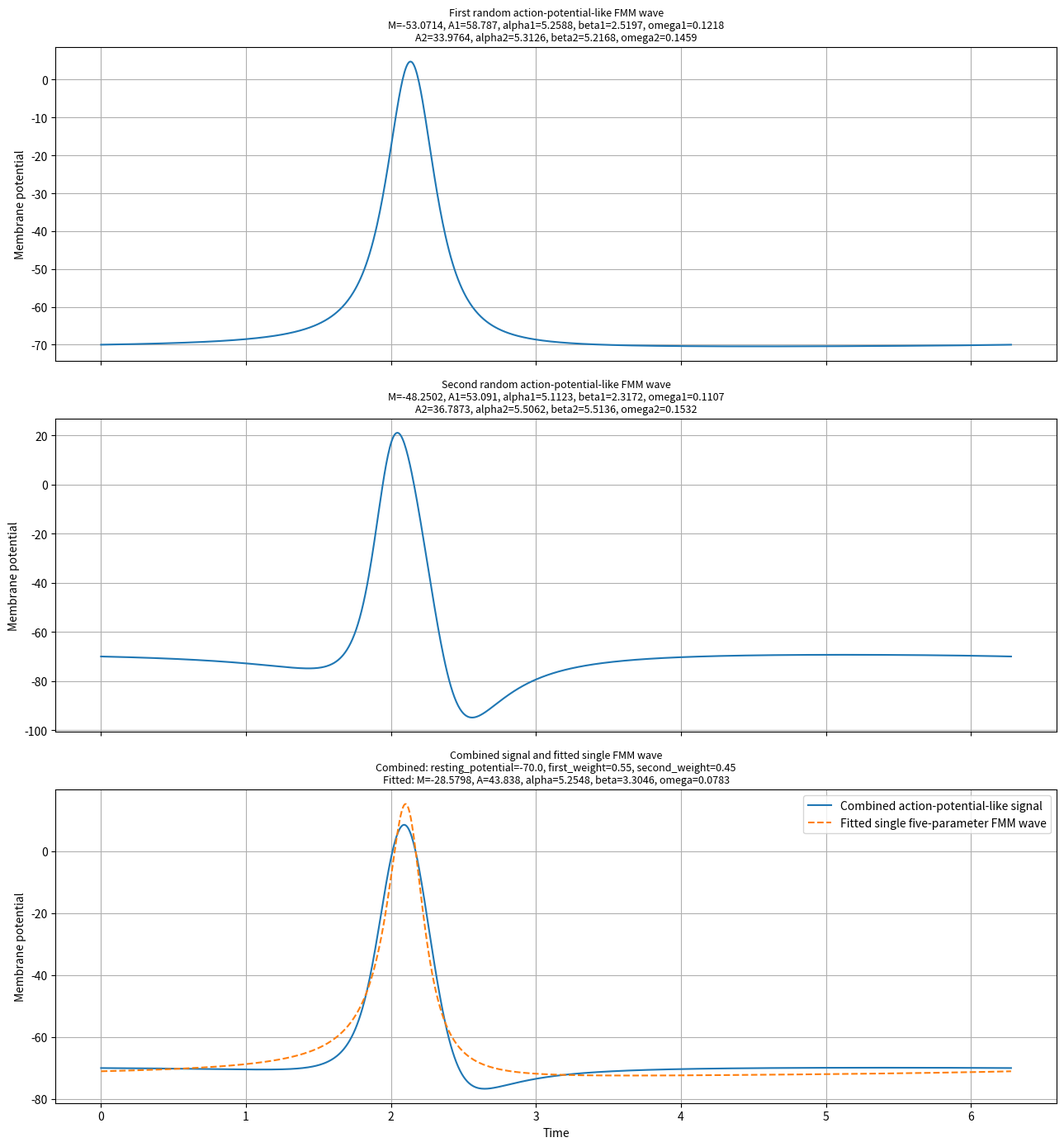

Here is the Python script that generated this plot:
from __future__ import annotations

import math
from typing import List, Tuple

import matplotlib.pyplot as plt
import numpy
from scipy.optimize import differential_evolution
from scipy.optimize import least_squares


class FmmComponentParameters:
    def __init__(self, amplitude: float, alpha: float, beta: float, omega: float) -> None:
        self.amplitude = amplitude
        self.alpha = alpha
        self.beta = beta
        self.omega = omega

    def get_as_list(self) -> List[float]:
        return [
            self.amplitude,
            self.alpha,
            self.beta,
            self.omega
        ]

    def create_modified(self, amplitude_scale: float, alpha_shift: float, beta_shift: float,
                        omega_scale: float) -> FmmComponentParameters:
        shifted_alpha = self.alpha + alpha_shift
        shifted_beta = self.beta + beta_shift

        while shifted_alpha >= 2.0 * math.pi:
            shifted_alpha = shifted_alpha - 2.0 * math.pi

        while shifted_alpha < 0.0:
            shifted_alpha = shifted_alpha + 2.0 * math.pi

        while shifted_beta >= 2.0 * math.pi:
            shifted_beta = shifted_beta - 2.0 * math.pi

        while shifted_beta < 0.0:
            shifted_beta = shifted_beta + 2.0 * math.pi

        modified_omega = self.omega * omega_scale

        if modified_omega < 0.001:
            modified_omega = 0.001

        if modified_omega > 1.0:
            modified_omega = 1.0

        parameters = FmmComponentParameters(
            self.amplitude * amplitude_scale,
            shifted_alpha,
            shifted_beta,
            modified_omega
        )

        return parameters


class SingleFmmSignalParameters:
    def __init__(self, baseline: float, component_parameters: FmmComponentParameters) -> None:
        self.baseline = baseline
        self.component_parameters = component_parameters

    def get_as_list(self) -> List[float]:
        return [
            self.baseline,
            self.component_parameters.amplitude,
            self.component_parameters.alpha,
            self.component_parameters.beta,
            self.component_parameters.omega
        ]


class TwoComponentFmmSignalParameters:
    def __init__(self, baseline: float, first_component_parameters: FmmComponentParameters,
                 second_component_parameters: FmmComponentParameters) -> None:
        self.baseline = baseline
        self.first_component_parameters = first_component_parameters
        self.second_component_parameters = second_component_parameters


class FmmComponent:
    def __init__(self, parameters: FmmComponentParameters) -> None:
        self.parameters = parameters

    def evaluate(self, time_points: numpy.ndarray) -> numpy.ndarray:
        half_angle_difference = 0.5 * (time_points - self.parameters.alpha)

        phase = self.parameters.beta + 2.0 * numpy.arctan2(
            self.parameters.omega * numpy.sin(half_angle_difference),
            numpy.cos(half_angle_difference)
        )

        values = self.parameters.amplitude * numpy.cos(phase)
        return values


class SingleFmmSignal:
    def __init__(self, parameters: SingleFmmSignalParameters) -> None:
        self.parameters = parameters
        self.component = FmmComponent(parameters.component_parameters)

    def evaluate(self, time_points: numpy.ndarray) -> numpy.ndarray:
        values = self.parameters.baseline + self.component.evaluate(time_points)
        return values


class ActionPotentialLikeFmmSignal:
    def __init__(self, parameters: TwoComponentFmmSignalParameters, resting_potential: float,
                 reference_time: float) -> None:
        self.parameters = parameters
        self.resting_potential = resting_potential
        self.reference_time = reference_time
        self.first_component = FmmComponent(parameters.first_component_parameters)
        self.second_component = FmmComponent(parameters.second_component_parameters)
        self.resting_offset = self.create_resting_offset()

    def create_resting_offset(self) -> float:
        reference_time_points = numpy.array([self.reference_time], dtype=float)
        reference_value = self.evaluate_without_resting_correction(reference_time_points)[0]
        resting_offset = self.resting_potential - float(reference_value)
        return resting_offset

    def evaluate_without_resting_correction(self, time_points: numpy.ndarray) -> numpy.ndarray:
        values = self.parameters.baseline + self.first_component.evaluate(time_points) + self.second_component.evaluate(
            time_points)
        return values

    def evaluate(self, time_points: numpy.ndarray) -> numpy.ndarray:
        values = self.evaluate_without_resting_correction(time_points) + self.resting_offset
        return values


class WeightedCombinedActionPotentialSignal:
    def __init__(self, resting_potential: float, first_signal: ActionPotentialLikeFmmSignal,
                 second_signal: ActionPotentialLikeFmmSignal, first_weight: float, second_weight: float) -> None:
        self.resting_potential = resting_potential
        self.first_signal = first_signal
        self.second_signal = second_signal
        self.first_weight = first_weight
        self.second_weight = second_weight

    def evaluate_first_wave(self, time_points: numpy.ndarray) -> numpy.ndarray:
        values = self.first_signal.evaluate(time_points)
        return values

    def evaluate_second_wave(self, time_points: numpy.ndarray) -> numpy.ndarray:
        values = self.second_signal.evaluate(time_points)
        return values

    def evaluate(self, time_points: numpy.ndarray) -> numpy.ndarray:
        first_wave_values = self.first_signal.evaluate(time_points)
        second_wave_values = self.second_signal.evaluate(time_points)

        first_deviation = first_wave_values - self.resting_potential
        second_deviation = second_wave_values - self.resting_potential

        values = self.resting_potential + self.first_weight * first_deviation + self.second_weight * second_deviation
        return values


class ActionPotentialTemplateFactory:
    def create_template_parameters(self) -> TwoComponentFmmSignalParameters:
        first_component_parameters = FmmComponentParameters(
            53.03187484,
            5.06442008,
            2.40657480,
            0.10937460
        )

        second_component_parameters = FmmComponentParameters(
            34.65401532,
            5.39860485,
            5.39098286,
            0.13734080
        )

        parameters = TwoComponentFmmSignalParameters(
            -50.51165188,
            first_component_parameters,
            second_component_parameters
        )

        return parameters


class RandomActionPotentialParameterFactory:
    def __init__(self) -> None:
        self.random_generator = numpy.random.default_rng()
        self.template_factory = ActionPotentialTemplateFactory()

    def create_random_parameters(self) -> TwoComponentFmmSignalParameters:
        template_parameters = self.template_factory.create_template_parameters()

        baseline_shift = float(self.random_generator.uniform(-4.0, 4.0))

        first_amplitude_scale = float(self.random_generator.uniform(0.85, 1.15))
        first_alpha_shift = float(self.random_generator.uniform(-0.20, 0.20))
        first_beta_shift = float(self.random_generator.uniform(-0.20, 0.20))
        first_omega_scale = float(self.random_generator.uniform(0.85, 1.15))

        second_amplitude_scale = float(self.random_generator.uniform(0.85, 1.15))
        second_alpha_shift = float(self.random_generator.uniform(-0.20, 0.20))
        second_beta_shift = float(self.random_generator.uniform(-0.20, 0.20))
        second_omega_scale = float(self.random_generator.uniform(0.85, 1.15))

        first_component_parameters = template_parameters.first_component_parameters.create_modified(
            first_amplitude_scale,
            first_alpha_shift,
            first_beta_shift,
            first_omega_scale
        )

        second_component_parameters = template_parameters.second_component_parameters.create_modified(
            second_amplitude_scale,
            second_alpha_shift,
            second_beta_shift,
            second_omega_scale
        )

        parameters = TwoComponentFmmSignalParameters(
            template_parameters.baseline + baseline_shift,
            first_component_parameters,
            second_component_parameters
        )

        return parameters


class FmmParameterVectorFactory:
    def create_single_fmm_parameters_from_vector(self, parameter_vector: numpy.ndarray) -> SingleFmmSignalParameters:
        baseline = float(parameter_vector[0])
        amplitude = float(parameter_vector[1])
        alpha = float(parameter_vector[2])
        beta = float(parameter_vector[3])
        omega = float(parameter_vector[4])

        component_parameters = FmmComponentParameters(
            amplitude,
            alpha,
            beta,
            omega
        )

        parameters = SingleFmmSignalParameters(
            baseline,
            component_parameters
        )

        return parameters


class SingleFmmFitObjective:
    def __init__(self, time_points: numpy.ndarray, target_values: numpy.ndarray) -> None:
        self.time_points = time_points
        self.target_values = target_values
        self.parameter_vector_factory = FmmParameterVectorFactory()

    def compute_residuals(self, parameter_vector: numpy.ndarray) -> numpy.ndarray:
        parameters = self.parameter_vector_factory.create_single_fmm_parameters_from_vector(parameter_vector)
        signal = SingleFmmSignal(parameters)
        predicted_values = signal.evaluate(self.time_points)
        residuals = self.target_values - predicted_values
        return residuals

    def compute_sum_of_squared_errors(self, parameter_vector: numpy.ndarray) -> float:
        residuals = self.compute_residuals(parameter_vector)
        squared_errors = residuals ** 2
        sum_of_squared_errors = float(numpy.sum(squared_errors))
        return sum_of_squared_errors


class SingleFmmParameterBounds:
    def __init__(self, target_values: numpy.ndarray) -> None:
        target_minimum = float(numpy.min(target_values))
        target_maximum = float(numpy.max(target_values))
        signal_range = target_maximum - target_minimum

        if signal_range <= 0.0:
            signal_range = 1.0

        self.baseline_lower = target_minimum - signal_range
        self.baseline_upper = target_maximum + signal_range
        self.amplitude_lower = 0.0
        self.amplitude_upper = 2.0 * signal_range
        self.alpha_lower = 0.0
        self.alpha_upper = 2.0 * math.pi
        self.beta_lower = 0.0
        self.beta_upper = 2.0 * math.pi
        self.omega_lower = 0.001
        self.omega_upper = 1.0

    def get_differential_evolution_bounds(self) -> List[Tuple[float, float]]:
        bounds = [
            (self.baseline_lower, self.baseline_upper),
            (self.amplitude_lower, self.amplitude_upper),
            (self.alpha_lower, self.alpha_upper),
            (self.beta_lower, self.beta_upper),
            (self.omega_lower, self.omega_upper)
        ]

        return bounds

    def get_least_squares_bounds(self) -> Tuple[numpy.ndarray, numpy.ndarray]:
        lower_bounds = numpy.array(
            [
                self.baseline_lower,
                self.amplitude_lower,
                self.alpha_lower,
                self.beta_lower,
                self.omega_lower
            ],
            dtype=float
        )

        upper_bounds = numpy.array(
            [
                self.baseline_upper,
                self.amplitude_upper,
                self.alpha_upper,
                self.beta_upper,
                self.omega_upper
            ],
            dtype=float
        )

        return lower_bounds, upper_bounds


class SingleFmmFitResult:
    def __init__(self, parameters: SingleFmmSignalParameters, sum_of_squared_errors: float,
                 root_mean_squared_error: float, maximum_absolute_error: float) -> None:
        self.parameters = parameters
        self.sum_of_squared_errors = sum_of_squared_errors
        self.root_mean_squared_error = root_mean_squared_error
        self.maximum_absolute_error = maximum_absolute_error

    def create_signal(self) -> SingleFmmSignal:
        signal = SingleFmmSignal(self.parameters)
        return signal

    def print_summary(self) -> None:
        print("Best five parameters for one FMM wave:")
        print("M      =", self.parameters.baseline)
        print("A      =", self.parameters.component_parameters.amplitude)
        print("alpha  =", self.parameters.component_parameters.alpha)
        print("beta   =", self.parameters.component_parameters.beta)
        print("omega  =", self.parameters.component_parameters.omega)
        print("SSE    =", self.sum_of_squared_errors)
        print("RMSE   =", self.root_mean_squared_error)
        print("MAX AE =", self.maximum_absolute_error)


class SingleFmmWaveFitter:
    def __init__(self, maximum_iterations: int, random_seed: int) -> None:
        self.maximum_iterations = maximum_iterations
        self.random_seed = random_seed
        self.parameter_vector_factory = FmmParameterVectorFactory()

    def fit(self, time_points: numpy.ndarray, target_values: numpy.ndarray) -> SingleFmmFitResult:
        objective = SingleFmmFitObjective(time_points, target_values)
        bounds = SingleFmmParameterBounds(target_values)

        global_result = differential_evolution(
            objective.compute_sum_of_squared_errors,
            bounds.get_differential_evolution_bounds(),
            maxiter=self.maximum_iterations,
            seed=self.random_seed,
            polish=False
        )

        local_result = least_squares(
            objective.compute_residuals,
            global_result.x,
            bounds=bounds.get_least_squares_bounds(),
            max_nfev=5000
        )

        best_parameter_vector = local_result.x
        best_parameters = self.parameter_vector_factory.create_single_fmm_parameters_from_vector(best_parameter_vector)
        residuals = objective.compute_residuals(best_parameter_vector)

        best_error = float(numpy.sum(residuals ** 2))
        root_mean_squared_error = float(numpy.sqrt(numpy.mean(residuals ** 2)))
        maximum_absolute_error = float(numpy.max(numpy.abs(residuals)))

        result = SingleFmmFitResult(
            best_parameters,
            best_error,
            root_mean_squared_error,
            maximum_absolute_error
        )

        return result


class FmmPlotData:
    def __init__(self, time_points: numpy.ndarray, first_wave_values: numpy.ndarray, second_wave_values: numpy.ndarray,
                 combined_wave_values: numpy.ndarray, fitted_wave_values: numpy.ndarray, first_wave_parameter_text: str,
                 second_wave_parameter_text: str, combined_wave_parameter_text: str,
                 fitted_wave_parameter_text: str) -> None:
        self.time_points = time_points
        self.first_wave_values = first_wave_values
        self.second_wave_values = second_wave_values
        self.combined_wave_values = combined_wave_values
        self.fitted_wave_values = fitted_wave_values
        self.first_wave_parameter_text = first_wave_parameter_text
        self.second_wave_parameter_text = second_wave_parameter_text
        self.combined_wave_parameter_text = combined_wave_parameter_text
        self.fitted_wave_parameter_text = fitted_wave_parameter_text


class FmmWavePlotter:
    def plot(self, plot_data: FmmPlotData) -> None:
        figure, axes = plt.subplots(3, 1, figsize=(13, 14), sharex=True)

        axes[0].plot(plot_data.time_points, plot_data.first_wave_values)
        axes[0].set_title(
            "First random action-potential-like FMM wave\n" + plot_data.first_wave_parameter_text,
            fontsize=9
        )
        axes[0].set_ylabel("Membrane potential")
        axes[0].grid(True)

        axes[1].plot(plot_data.time_points, plot_data.second_wave_values)
        axes[1].set_title(
            "Second random action-potential-like FMM wave\n" + plot_data.second_wave_parameter_text,
            fontsize=9
        )
        axes[1].set_ylabel("Membrane potential")
        axes[1].grid(True)

        axes[2].plot(plot_data.time_points, plot_data.combined_wave_values,
                     label="Combined action-potential-like signal")
        axes[2].plot(plot_data.time_points, plot_data.fitted_wave_values, linestyle="--",
                     label="Fitted single five-parameter FMM wave")
        axes[2].set_title(
            "Combined signal and fitted single FMM wave\n"
            + plot_data.combined_wave_parameter_text
            + "\n"
            + plot_data.fitted_wave_parameter_text,
            fontsize=9
        )
        axes[2].set_xlabel("Time")
        axes[2].set_ylabel("Membrane potential")
        axes[2].legend()
        axes[2].grid(True)

        figure.tight_layout()
        plt.show()


class ExampleApplication:
    def __init__(self) -> None:
        self.sample_count = 1000
        self.time_start = 0.0
        self.time_end = 2.0 * math.pi
        self.resting_potential = -70.0
        self.reference_time = 0.0
        self.first_weight = 0.55
        self.second_weight = 0.45
        self.random_parameter_factory = RandomActionPotentialParameterFactory()

    def create_time_points(self) -> numpy.ndarray:
        time_points = numpy.linspace(
            self.time_start,
            self.time_end,
            self.sample_count,
            endpoint=False
        )

        return time_points

    def create_combined_signal(self) -> WeightedCombinedActionPotentialSignal:
        first_parameters = self.random_parameter_factory.create_random_parameters()
        second_parameters = self.random_parameter_factory.create_random_parameters()

        first_signal = ActionPotentialLikeFmmSignal(
            first_parameters,
            self.resting_potential,
            self.reference_time
        )

        second_signal = ActionPotentialLikeFmmSignal(
            second_parameters,
            self.resting_potential,
            self.reference_time
        )

        combined_signal = WeightedCombinedActionPotentialSignal(
            self.resting_potential,
            first_signal,
            second_signal,
            self.first_weight,
            self.second_weight
        )

        return combined_signal

    def create_two_component_parameter_text(self, signal: ActionPotentialLikeFmmSignal) -> str:
        parameters = signal.parameters
        first_component = parameters.first_component_parameters
        second_component = parameters.second_component_parameters

        first_line = (
                "M="
                + str(round(parameters.baseline, 4))
                + ", A1="
                + str(round(first_component.amplitude, 4))
                + ", alpha1="
                + str(round(first_component.alpha, 4))
                + ", beta1="
                + str(round(first_component.beta, 4))
                + ", omega1="
                + str(round(first_component.omega, 4))
        )

        second_line = (
                "A2="
                + str(round(second_component.amplitude, 4))
                + ", alpha2="
                + str(round(second_component.alpha, 4))
                + ", beta2="
                + str(round(second_component.beta, 4))
                + ", omega2="
                + str(round(second_component.omega, 4))
        )

        parameter_text = first_line + "\n" + second_line
        return parameter_text

    def create_single_component_parameter_text(self, signal: SingleFmmSignal) -> str:
        parameters = signal.parameters
        component = parameters.component_parameters

        parameter_text = (
                "Fitted: M="
                + str(round(parameters.baseline, 4))
                + ", A="
                + str(round(component.amplitude, 4))
                + ", alpha="
                + str(round(component.alpha, 4))
                + ", beta="
                + str(round(component.beta, 4))
                + ", omega="
                + str(round(component.omega, 4))
        )

        return parameter_text

    def create_combined_parameter_text(self) -> str:
        parameter_text = (
                "Combined: resting_potential="
                + str(round(self.resting_potential, 4))
                + ", first_weight="
                + str(round(self.first_weight, 4))
                + ", second_weight="
                + str(round(self.second_weight, 4))
        )

        return parameter_text

    def print_signal_summary(self, signal_name: str, signal_values: numpy.ndarray) -> None:
        print(signal_name)
        print("minimum =", float(numpy.min(signal_values)))
        print("maximum =", float(numpy.max(signal_values)))
        print("initial =", float(signal_values[0]))

    def run(self) -> None:
        time_points = self.create_time_points()
        combined_signal = self.create_combined_signal()

        first_wave_values = combined_signal.evaluate_first_wave(time_points)
        second_wave_values = combined_signal.evaluate_second_wave(time_points)
        combined_wave_values = combined_signal.evaluate(time_points)

        self.print_signal_summary("First wave", first_wave_values)
        self.print_signal_summary("Second wave", second_wave_values)
        self.print_signal_summary("Combined wave", combined_wave_values)

        fitter = SingleFmmWaveFitter(
            500,
            42
        )

        fit_result = fitter.fit(time_points, combined_wave_values)
        fit_result.print_summary()

        fitted_single_signal = fit_result.create_signal()
        fitted_wave_values = fitted_single_signal.evaluate(time_points)

        first_wave_parameter_text = self.create_two_component_parameter_text(combined_signal.first_signal)
        second_wave_parameter_text = self.create_two_component_parameter_text(combined_signal.second_signal)
        combined_wave_parameter_text = self.create_combined_parameter_text()
        fitted_wave_parameter_text = self.create_single_component_parameter_text(fitted_single_signal)

        plot_data = FmmPlotData(
            time_points,
            first_wave_values,
            second_wave_values,
            combined_wave_values,
            fitted_wave_values,
            first_wave_parameter_text,
            second_wave_parameter_text,
            combined_wave_parameter_text,
            fitted_wave_parameter_text
        )

        plotter = FmmWavePlotter()
        plotter.plot(plot_data)


if __name__ == "__main__":
    application = ExampleApplication()
    application.run()
